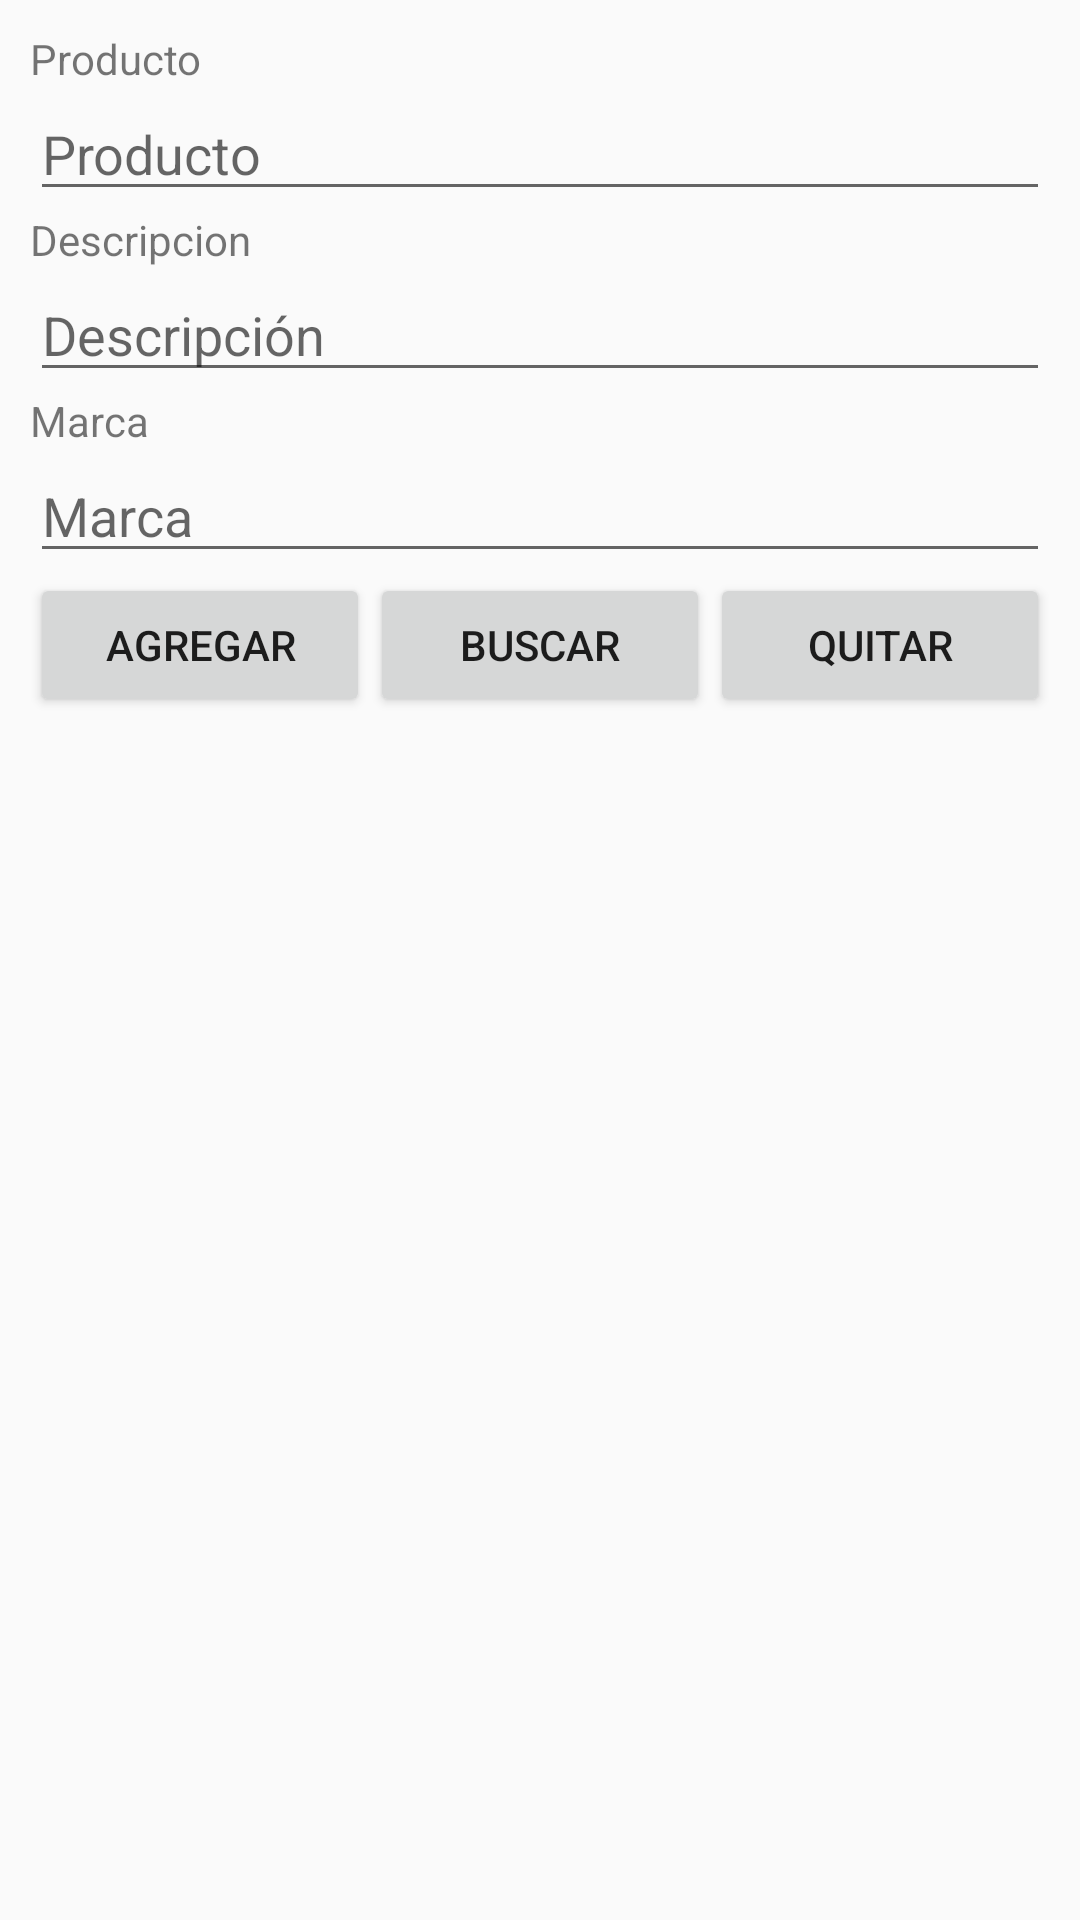

Produce the Android XML layout that renders to this screen, including the resource entries it uses.
<!-- AndroidManifest.xml: application theme AppTheme -->
<!-- res/layout/activity_registrar_productos.xml -->
<?xml version="1.0" encoding="utf-8"?>
<LinearLayout xmlns:android="http://schemas.android.com/apk/res/android"
    xmlns:app="http://schemas.android.com/apk/res-auto"
    xmlns:tools="http://schemas.android.com/tools"
    android:layout_width="match_parent"
    android:layout_height="match_parent"
    android:orientation="vertical"
    android:padding="10dp"
    tools:context=".RegistrarProductosActivity">

    <TextView
        android:id="@+id/lblProducto"
        android:layout_width="match_parent"
        android:layout_height="wrap_content"
        android:text="Producto" />

    <EditText
        android:id="@+id/txtProducto"
        android:layout_width="match_parent"
        android:layout_height="wrap_content"
        android:ems="10"
        android:hint="Producto"
        android:inputType="textPersonName" />

    <TextView
        android:id="@+id/lblDescripcionProducto"
        android:layout_width="match_parent"
        android:layout_height="wrap_content"
        android:text="Descripcion" />

    <EditText
        android:id="@+id/txtDescripcion"
        android:layout_width="match_parent"
        android:layout_height="wrap_content"
        android:ems="10"
        android:hint="Descripción"
        android:inputType="textPersonName" />


    <TextView
        android:id="@+id/lblMarcaProducto"
        android:layout_width="match_parent"
        android:layout_height="wrap_content"
        android:text="Marca" />

    <EditText
        android:id="@+id/txtMarca"
        android:layout_width="match_parent"
        android:layout_height="wrap_content"
        android:ems="10"
        android:hint="Marca"
        android:inputType="textPersonName" />

    <LinearLayout
        android:layout_width="match_parent"
        android:layout_height="wrap_content"
        android:gravity="center_vertical|center_horizontal|center"
        android:orientation="horizontal">

        <Button
            android:id="@+id/btnAgregar"
            android:layout_width="wrap_content"
            android:layout_height="wrap_content"
            android:layout_weight="1"
            android:text="Agregar" />

        <Button
            android:id="@+id/btnBuscar"
            android:layout_width="wrap_content"
            android:layout_height="wrap_content"
            android:layout_weight="1"
            android:text="Buscar" />

        <Button
            android:id="@+id/btnQuitar"
            android:layout_width="wrap_content"
            android:layout_height="wrap_content"
            android:layout_weight="1"
            android:text="Quitar" />
    </LinearLayout>

    <android.support.v7.widget.RecyclerView
        android:id="@+id/rvProductList"
        android:layout_width="match_parent"
        android:layout_height="match_parent" />

</LinearLayout>
<!-- resources referenced by this layout -->
<resources>
  <style name="AppTheme" parent="Theme.AppCompat.Light.DarkActionBar">
          
          <item name="colorPrimary">@color/colorPrimary</item>
          <item name="colorPrimaryDark">@color/colorPrimaryDark</item>
          <item name="colorAccent">@color/colorAccent</item>
      </style>
  <!-- not gathered from this repository: default colours our renderer supplied (Android Studio template values) -->
  <color name="colorPrimary">#FF6200EE</color>
  <color name="colorPrimaryDark">#FF3700B3</color>
  <color name="colorAccent">#FF03DAC5</color>
</resources>
